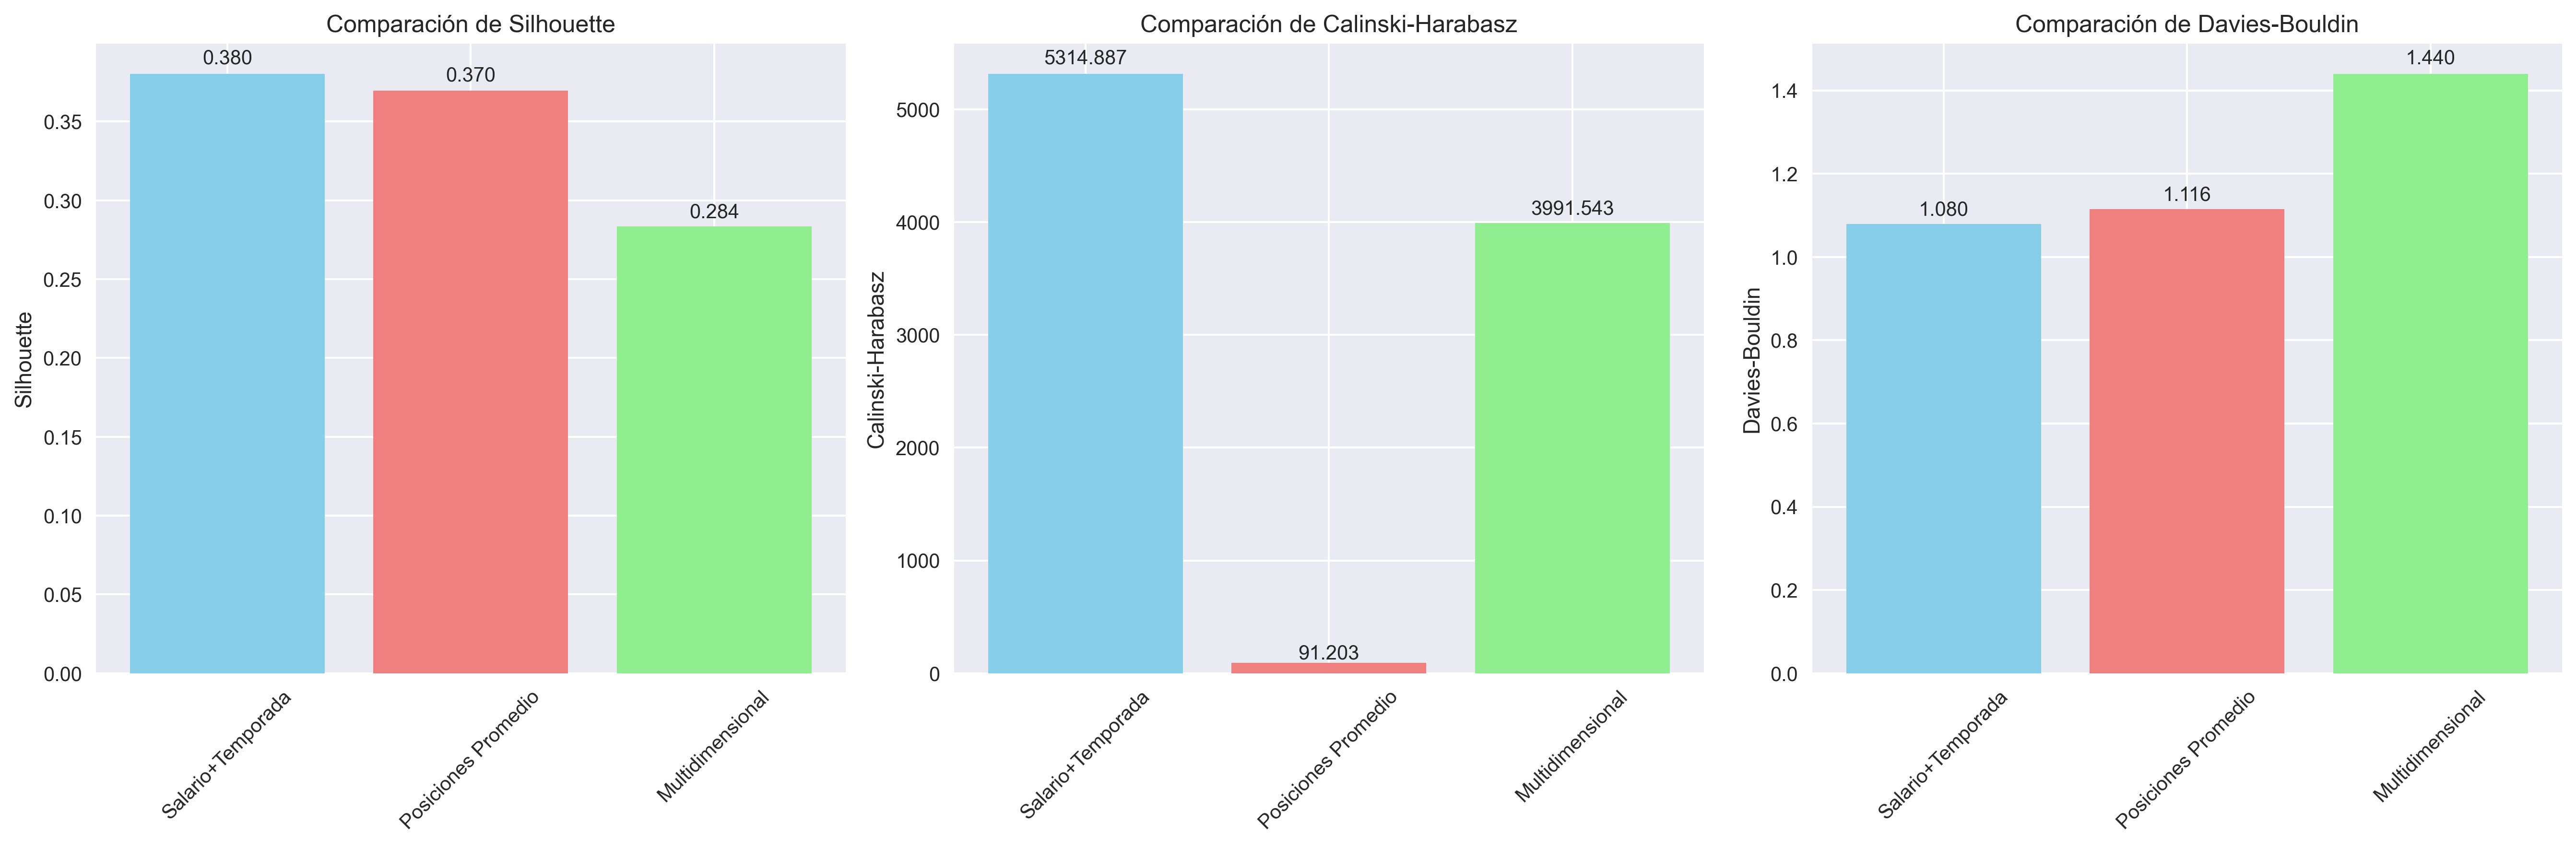

Data behind this chart, as committed beside it:
Modelo, k, Características, Silhouette, Calinski-Harabasz, Davies-Bouldin
Salario+Temporada, 2, 2, 0.3804, 5315, 1.08
Posiciones Promedio, 2, 3, 0.3696, 91.2, 1.116
Multidimensional, 2, 4, 0.2836, 3992, 1.44
